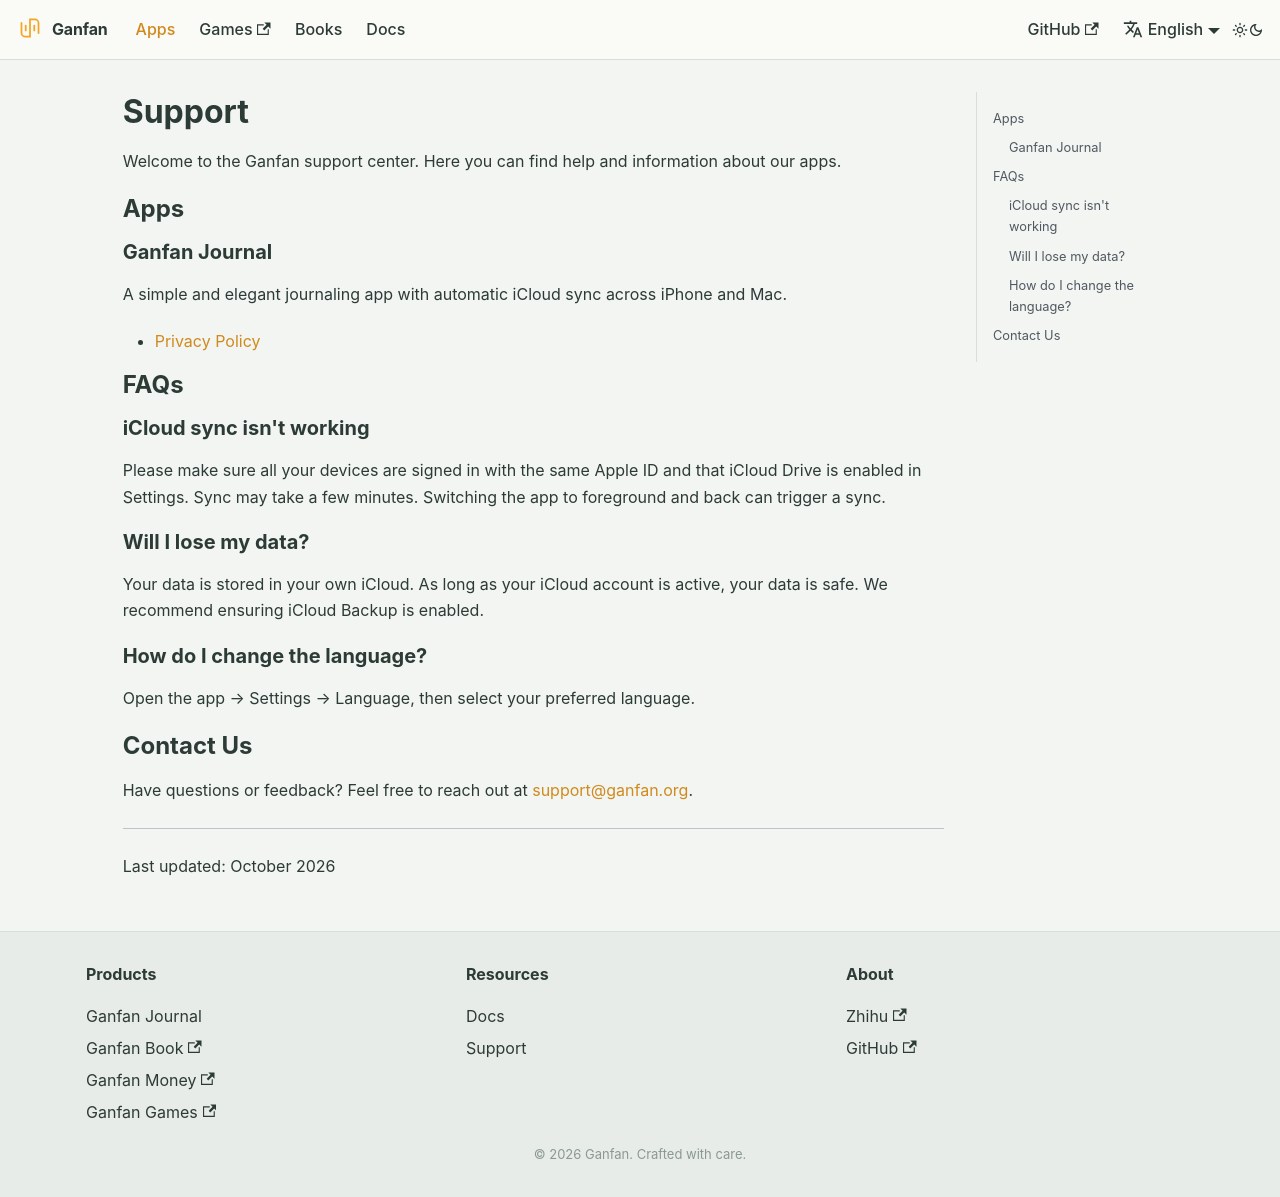

repository: ganfan-org/ganfan-org · page: apps/support/index.html · generator: docusaurus

---
title: Support
description: Ganfan app support and help center
---

# Support

Welcome to the Ganfan support center. Here you can find help and information about our apps.

## Apps

### Ganfan Journal

A simple and elegant journaling app with automatic iCloud sync across iPhone and Mac.

- [Privacy Policy](/apps/privacy/gfjournal)

## FAQs

### iCloud sync isn't working

Please make sure all your devices are signed in with the same Apple ID and that iCloud Drive is enabled in Settings. Sync may take a few minutes. Switching the app to foreground and back can trigger a sync.

### Will I lose my data?

Your data is stored in your own iCloud. As long as your iCloud account is active, your data is safe. We recommend ensuring iCloud Backup is enabled.

### How do I change the language?

Open the app → Settings → Language, then select your preferred language.

## Contact Us

Have questions or feedback? Feel free to reach out at [support@ganfan.org](mailto:support@ganfan.org).

---

Last updated: October 2026
